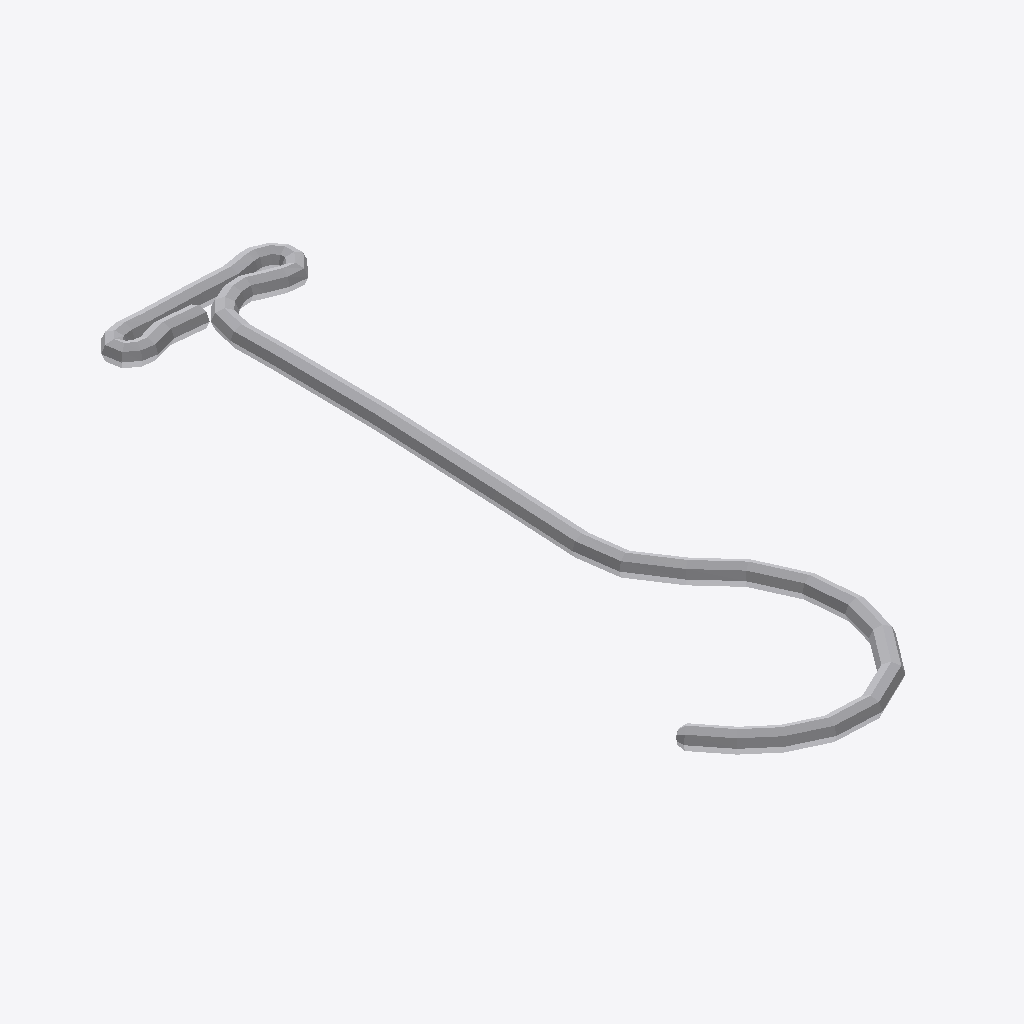
Isometric view of an IFC building model (IFC-SPF (STEP), schema IFC2X3, length unit millimetre), seen from the south-west, elements coloured by IFC class: 1 other element (light grey).
Extent 0.163 m × 0.503 m × 0.014 m (x, y, z). Storeys (1): Default Building Storey at 0.00 m. Elements (1): 1 IfcBuildingElementProxy.

HEADER;
FILE_DESCRIPTION(('ViewDefinition [CoordinationView]'),'2;1');
FILE_NAME('','2025-07-08T11:42:04',(''),(''),'','SketchUp Pro 2015','');
FILE_SCHEMA(('IFC2X3'));
ENDSEC;
DATA;
#1=IFCPROJECT('0Oleay4Sz72BuaHPH21bS7',#2,'Default Project','Description of Default Project',$,$,$,(#20),#7);
#24=IFCSITE('34YL66Fg53wfcsTtP0X3EW',#2,'Default Site','Description of Default Site',$,#25,$,$,.ELEMENT.,(24,28,0),(54,25,0),10.0,$,$);
#30=IFCBUILDING('1AzvZALrnFAhR1VKuA5KVV',#2,'Default Building','Description of Default Building',$,#31,$,$,.ELEMENT.,$,$,#36);
#37=IFCBUILDINGSTOREY('37xjMhodv4Ku4Eosk0UVhb',#2,'Default Building Storey','Description of Default Building Storey',$,#38,$,$,.ELEMENT.,0.0);
#47=IFCBUILDINGELEMENTPROXY('2i7eildJ53ohI9Di9FLBEM',#2,'','Description of Object',$,#48,#53,$,$);
ENDSEC;
